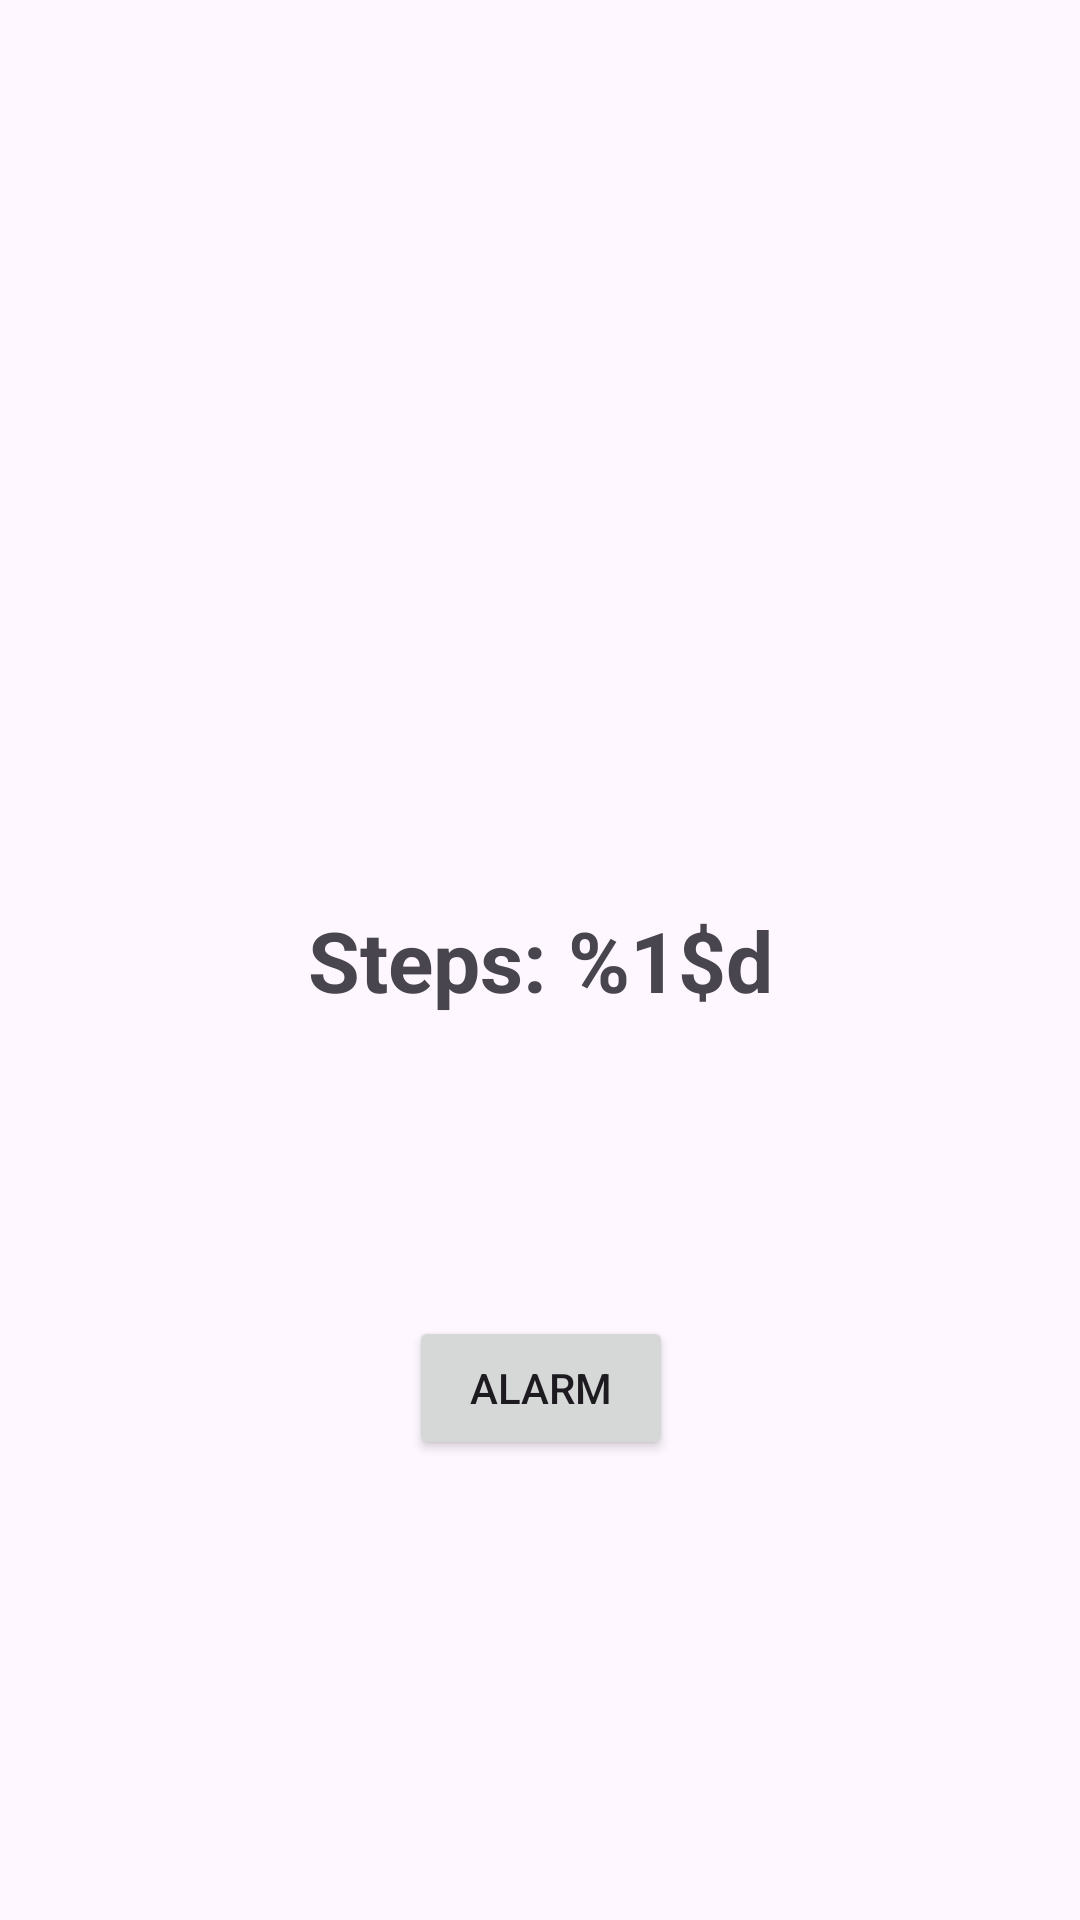

Write the Android layout XML for this screen, with the resource values it uses.
<!-- AndroidManifest.xml: application theme Theme.StepCounter -->
<!-- res/layout/fragment_step_counter.xml -->
<?xml version="1.0" encoding="utf-8"?>
<androidx.constraintlayout.widget.ConstraintLayout
    xmlns:android="http://schemas.android.com/apk/res/android"
    xmlns:app="http://schemas.android.com/apk/res-auto"
    xmlns:tools="http://schemas.android.com/tools"
    android:layout_width="match_parent"
    android:layout_height="match_parent"
    tools:context=".ui.stepcounter.StepCounterFragment">

    <TextView
        android:id="@+id/stepCount"
        android:layout_width="wrap_content"
        android:layout_height="wrap_content"
        android:text="@string/steps"
        android:textSize="28sp"
        android:textStyle="bold"
        app:layout_constraintTop_toTopOf="parent"
        app:layout_constraintStart_toStartOf="parent"
        app:layout_constraintBottom_toBottomOf="parent"
        app:layout_constraintEnd_toEndOf="parent"/>

    <Button
        android:id="@+id/alarmBtn"
        android:layout_width="wrap_content"
        android:layout_height="wrap_content"
        android:text="Alarm"
        android:layout_marginTop="100dp"
        app:layout_constraintEnd_toEndOf="@+id/stepCount"
        app:layout_constraintStart_toStartOf="@+id/stepCount"
        app:layout_constraintTop_toBottomOf="@+id/stepCount" />

</androidx.constraintlayout.widget.ConstraintLayout>
<!-- resources referenced by this layout -->
<resources>
  <string name="steps">Steps: %1$d</string>
  <style name="Theme.StepCounter" parent="Base.Theme.StepCounter" />
  <style name="Base.Theme.StepCounter" parent="Theme.Material3.DayNight.NoActionBar">
          
          
      </style>
</resources>
